Run: headless pygame with SDL's dummy video driver; simulated clock (each Clock.tick advances the game by its frame time, no real sleeping); random seed 0; keys injected as events and as key.get_pressed() state; no mouse input.
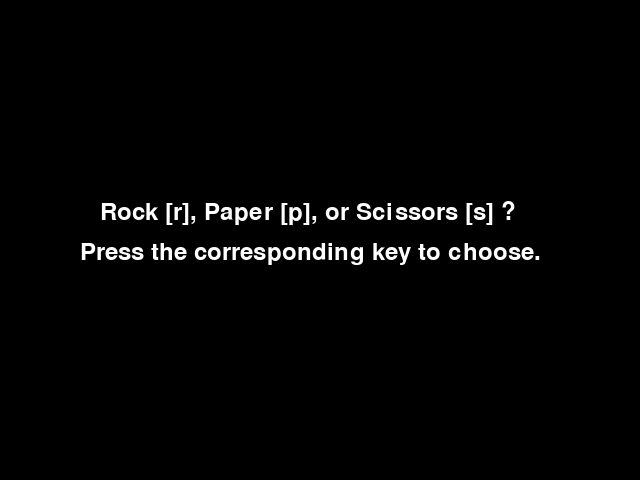
Frame 1 of 4 · flips 1–60 · no input
Frame 2 of 4 · flips 61–180 · tapped SPACE, RETURN · held RIGHT (→), D · screen unchanged from frame 1, image omitted
Frame 3 of 4 · flips 181–300 · held DOWN (↓), S · screen unchanged from frame 2, image omitted
Frame 4 of 4 · flips 301–420 · held LEFT (←), A, UP (↑), W · screen unchanged from frame 3, image omitted

The pygame program that drew these frames:

import pygame
import random
import sys
import time

# Initialize Pygame
pygame.init()

# Set up display
screen_width, screen_height = 640, 480
screen = pygame.display.set_mode((screen_width, screen_height))
pygame.display.set_caption('Rock, Paper, Scissors Game')

# Colors
black = (0, 0, 0)
white = (255, 255, 255)
red = (255, 0, 0)
green = (0, 255, 0)
blue = (0, 0, 255)

# Game Variables
rock = 0
paper = 1
scissors = 2
ai_choice = random.randint(0, 2)
user_choice = None
game_state = 'welcome'  # Could be 'welcome', 'game', or 'result'
font = pygame.font.Font(None, 36)
choices = ["Rock", "Paper", "Scissors"]  # Added this line

def draw_text(text, position, color, font=font):
    text_surface = font.render(text, True, color)
    screen.blit(text_surface, position)

def reset_game():
    global ai_choice, game_state
    ai_choice = random.randint(0, 2)
    game_state = 'game'

def welcome_screen():
    screen.fill(black)
    draw_text("Rock [r], Paper [p], or Scissors [s] ?", (100, 200), white)
    draw_text("Press the corresponding key to choose.", (80, 240), white)

def game_screen():
    global game_state
    screen.fill(black)
    draw_text(f'You chose {choices[user_choice]}', (50, 100), white)
    draw_text(f'Opponent chose {choices[ai_choice]}', (50, 150), white)
    
    if ai_choice == user_choice:
        draw_text("It's a tie!", (50, 200), blue)
    elif (user_choice == rock and ai_choice == scissors) or \
         (user_choice == scissors and ai_choice == paper) or \
         (user_choice == paper and ai_choice == rock):
        draw_text("You win!", (50, 200), green)
    else:
        draw_text("You lose!", (50, 200), red)
    
    #draw_text("Press any key to play again", (50, 250), white)
    game_state = 'welcome'

game_running = True
while game_running:
    for event in pygame.event.get():
        if event.type == pygame.QUIT:
            pygame.quit()
            sys.exit()
        elif event.type == pygame.KEYDOWN:
            if game_state == 'welcome':
                if event.key == pygame.K_r:
                    user_choice = rock
                    reset_game()
                elif event.key == pygame.K_p:
                    user_choice = paper
                    reset_game()
                elif event.key == pygame.K_s:
                    user_choice = scissors
                    reset_game()
            elif game_state == 'result':
                reset_game()

    if game_state == 'welcome':
        welcome_screen()
    elif game_state == 'game':
        game_screen()

    pygame.display.flip()
    pygame.time.delay(2000)
